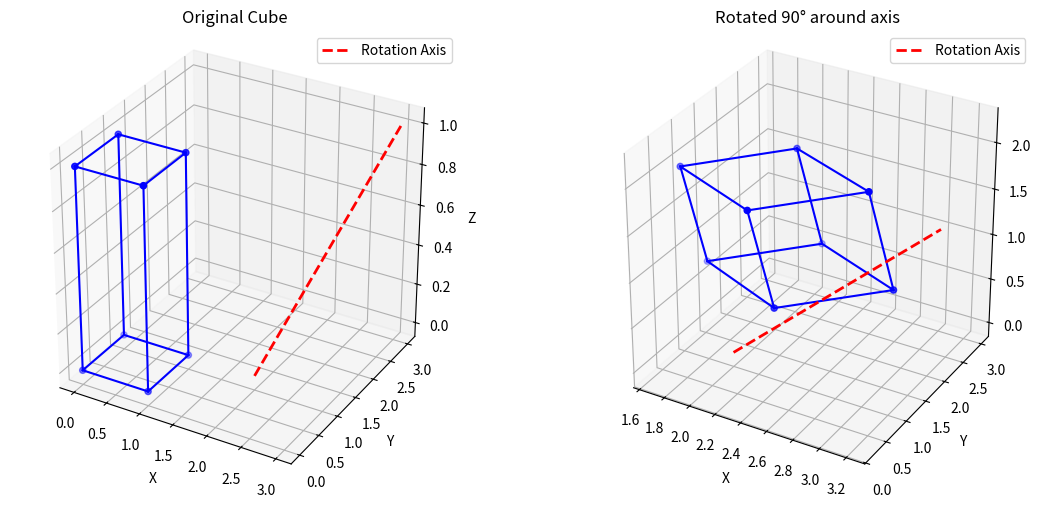

The matplotlib source for this figure:
import numpy as np
import matplotlib.pyplot as plt
from mpl_toolkits.mplot3d import Axes3D

def plot_cube(vertices, edges, axis_line=None, ax=None, title=""):
    """Plot cube and rotation axis"""
    if ax is None:
        fig = plt.figure()
        ax = fig.add_subplot(111, projection='3d')
    
    # Plot vertices
    ax.scatter(vertices[:, 0], vertices[:, 1], vertices[:, 2], color='blue')
    
    # Plot edges
    for edge in edges:
        ax.plot([vertices[edge[0], 0], vertices[edge[1], 0]],
                [vertices[edge[0], 1], vertices[edge[1], 1]],
                [vertices[edge[0], 2], vertices[edge[1], 2]], 'b-')

    # Plot rotation axis
    if axis_line is not None:
        ax.plot([axis_line[0], axis_line[3]],
                [axis_line[1], axis_line[4]],
                [axis_line[2], axis_line[5]], 'r--', linewidth=2, label='Rotation Axis')
    
    ax.legend()
    ax.set_xlabel('X')
    ax.set_ylabel('Y')
    ax.set_zlabel('Z')
    ax.set_title(title)

    # Set equal aspect ratio
    ax.set_box_aspect([1, 1, 1])
    return ax

def translate_matrix(tx, ty, tz):
    """Create translation matrix"""
    return np.array([
        [1, 0, 0, tx],
        [0, 1, 0, ty],
        [0, 0, 1, tz],
        [0, 0, 0, 1]
    ])

def rotate_x_matrix(angle):
    """Create rotation matrix for x-axis in degrees"""
    rad = np.radians(angle)
    return np.array([
        [1, 0, 0, 0],
        [0, np.cos(rad), -np.sin(rad), 0],
        [0, np.sin(rad), np.cos(rad), 0],
        [0, 0, 0, 1]
    ])

def rotate_y_matrix(angle):
    """Create rotation matrix for y-axis in degrees"""
    rad = np.radians(angle)
    return np.array([
        [np.cos(rad), 0, np.sin(rad), 0],
        [0, 1, 0, 0],
        [-np.sin(rad), 0, np.cos(rad), 0],
        [0, 0, 0, 1]
    ])

def rotate_z_matrix(angle):
    """Create rotation matrix for z-axis in degrees"""
    rad = np.radians(angle)
    return np.array([
        [np.cos(rad), -np.sin(rad), 0, 0],
        [np.sin(rad), np.cos(rad), 0, 0],
        [0, 0, 1, 0],
        [0, 0, 0, 1]
    ])

def arbitrary_rotation_matrix(x1, y1, z1, x2, y2, z2, angle):
    """
    Create composite matrix for rotation about arbitrary axis
    Steps:
    1. Translate to origin
    2. Rotate about x-axis to zx-plane
    3. Rotate about y-axis to z-axis
    4. Rotate about z-axis by angle
    5. Inverse transformations
    """
    # Calculate direction vector of the axis
    dx, dy, dz = x2 - x1, y2 - y1, z2 - z1
    length = np.sqrt(dx**2 + dy**2 + dz**2)
    dx, dy, dz = dx / length, dy / length, dz / length

    # Calculate angles for alignment
    alpha = np.degrees(np.arctan2(dy, dz))
    beta = np.degrees(np.arctan2(dx, np.sqrt(dy**2 + dz**2)))
    
    # Transformation matrices
    T1 = translate_matrix(-x1, -y1, -z1)
    Rx = rotate_x_matrix(alpha)
    Ry = rotate_y_matrix(beta)
    Rz = rotate_z_matrix(angle)
    Ry_inv = rotate_y_matrix(-beta)
    Rx_inv = rotate_x_matrix(-alpha)
    T2 = translate_matrix(x1, y1, z1)

    # Composite matrix
    composite = T2 @ Rx_inv @ Ry_inv @ Rz @ Ry @ Rx @ T1
    return composite

def create_cube():
    """Create vertices and edges of a cube"""
    vertices = np.array([
        [0, 0, 0, 1],
        [1, 0, 0, 1],
        [1, 1, 0, 1],
        [0, 1, 0, 1],
        [0, 0, 1, 1],
        [1, 0, 1, 1],
        [1, 1, 1, 1],
        [0, 1, 1, 1]
    ])
    edges = [
        [0, 1], [1, 2], [2, 3], [3, 0],
        [4, 5], [5, 6], [6, 7], [7, 4],
        [0, 4], [1, 5], [2, 6], [3, 7]
    ]
    return vertices, edges

def transform_vertices(vertices, matrix):
    """Transform vertices using matrix multiplication"""
    return (matrix @ vertices.T).T

def main():
    # Create cube
    vertices, edges = create_cube()

    # Define rotation axis and angle
    x1, y1, z1 = 2, 1, 0
    x2, y2, z2 = 3, 3, 1
    angle = 90  # degrees

    # Get composite transformation matrix
    composite = arbitrary_rotation_matrix(x1, y1, z1, x2, y2, z2, angle)

    # Transform vertices using matrix multiplication
    transformed_vertices = transform_vertices(vertices, composite)
    print(composite)

    # Visualization
    fig = plt.figure(figsize=(12, 5))
    
    # Original cube
    ax1 = fig.add_subplot(121, projection='3d')
    plot_cube(vertices, edges, [x1, y1, z1, x2, y2, z2], ax1, "Original Cube")
    
    # Transformed cube
    ax2 = fig.add_subplot(122, projection='3d')
    plot_cube(transformed_vertices, edges, [x1, y1, z1, x2, y2, z2], ax2, f"Rotated {angle}° around axis")

    plt.tight_layout()
    plt.show()

if __name__ == "__main__":
    main()
